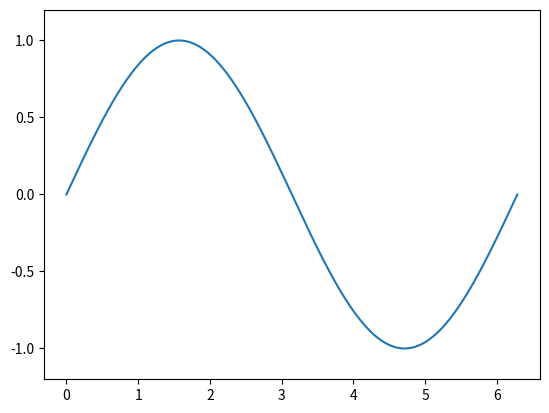

Source code (Python):
import numpy as np
import matplotlib.pyplot as plt
from matplotlib.animation import FuncAnimation

# 1. initial render
x=np.linspace(0, 2*np.pi, 300)
fig, ax = plt.subplots()
line, = ax.plot(x, np.sin(x))
ax.set_ylim(-1.2, 1.2)

# 2. update: shift the the arg of sin, using i
def update(i):
    line.set_ydata(np.sin(x-i*0.1))
    return line,

# 3. repeatedly calls update
# blit = don't redraw the canvas itself, just the line
ani = FuncAnimation(fig, update, frames=120, interval=33, blit=True)

plt.show()
